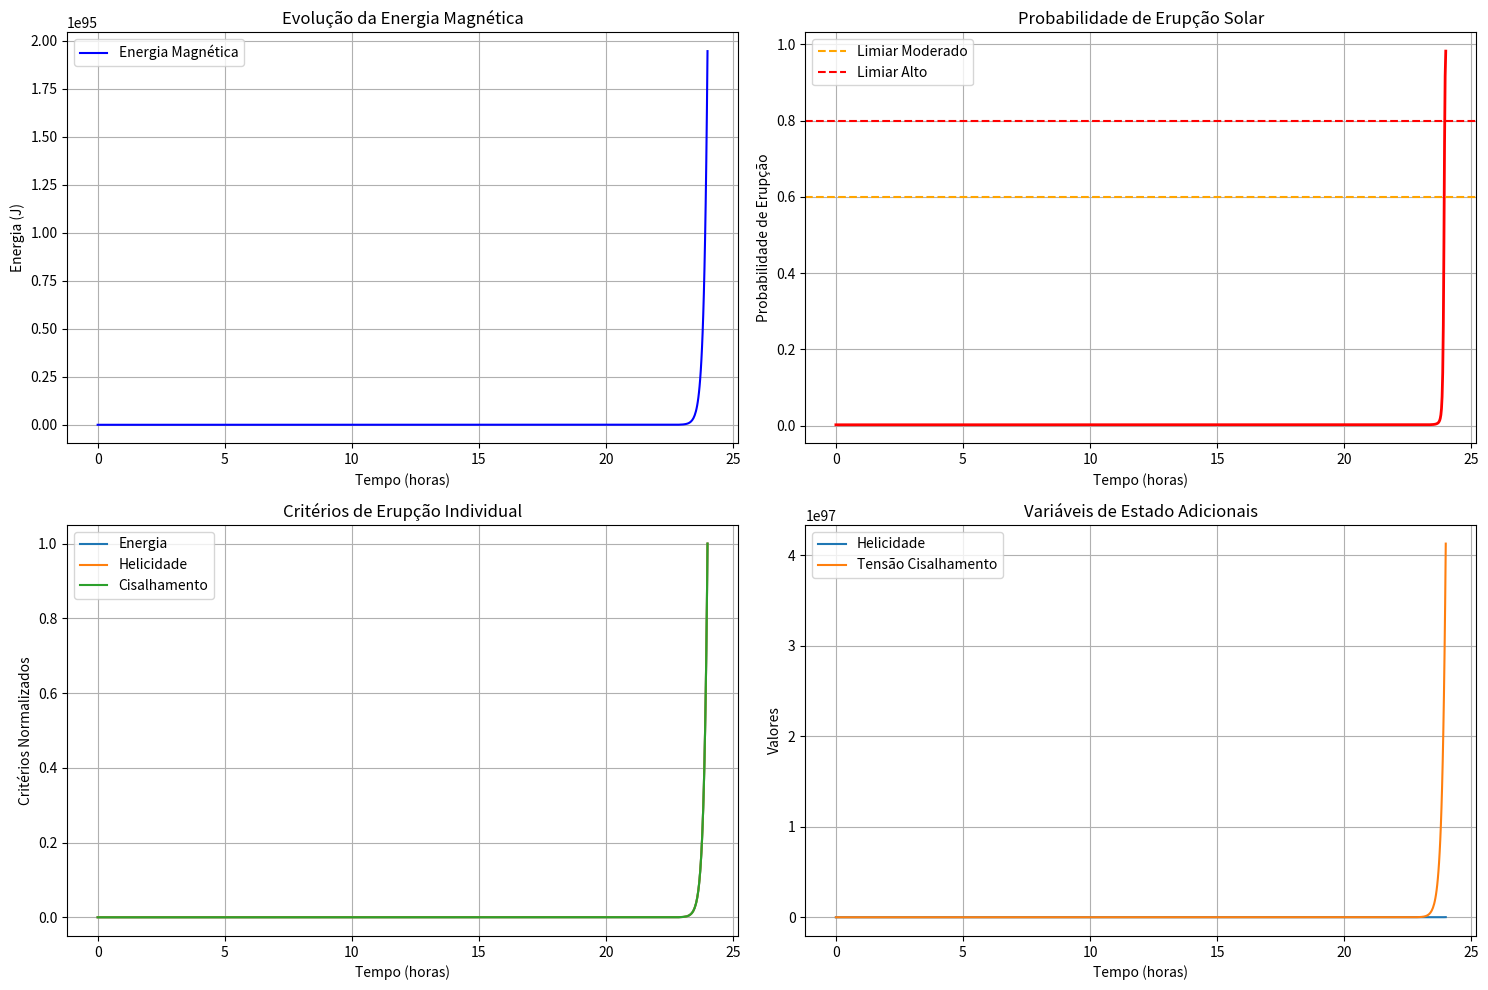

The matplotlib source for this figure:
import numpy as np
import matplotlib.pyplot as plt
from scipy.integrate import solve_ivp
from scipy.optimize import minimize
import pandas as pd
from datetime import datetime, timedelta

class ModeloErupcoesSolares:
    """
    Modelo matemático avançado para previsão de erupções solares perigosas
    Baseado em equações diferenciais que descrevem a física do plasma solar
    """
    
    def __init__(self):
        # Constantes físicas
        self.constante_boltzmann = 1.380649e-23
        self.permeabilidade_vacuo = 4 * np.pi * 1e-7
        self.massa_proton = 1.6726219e-27
        self.carga_eletron = 1.60217662e-19
        
        # Parâmetros do modelo
        self.parametros = self._inicializar_parametros()
        
    def _inicializar_parametros(self):
        """Inicializa os parâmetros físicos do modelo"""
        return {
            'temperatura_corona': 1e6,  # K
            'densidade_plasma': 1e15,   # partículas/m³
            'campo_magnetico_inicial': 0.1,  # Tesla
            'gradiente_campo_magnetico': 1e-4,  # T/m
            'comprimento_caracteristico': 1e7,  # metros
            'taxa_ressurgimento_magnetico': 1e-3,
            'coeficiente_difusao': 1e10,
            'limiar_erupcao': 2.5e-3
        }
    
    def equacoes_diferenciais_principais(self, t, variaveis, parametros):
        """
        Sistema de equações diferenciais que descreve a evolução do sistema magnético solar
        """
        # Variáveis de estado
        energia_magnetica = variaveis[0]  # Energia magnética armazenada
        helicidade_magnetica = variaveis[1]  # Helicidade magnética
        tensao_cisalhamento = variaveis[2]  # Tensão por cisalhamento magnético
        corrente_eletrica = variaveis[3]   # Corrente elétrica
        
        # Parâmetros
        B0 = parametros['campo_magnetico_inicial']
        L = parametros['comprimento_caracteristico']
        η = parametros['coeficiente_difusao']
        α = parametros['taxa_ressurgimento_magnetico']
        
        # Equações diferenciais
        dEm_dt = -η * energia_magnetica / L**2 + α * B0**2 * tensao_cisalhamento
        dH_dt = -2 * η * helicidade_magnetica / L**2 + 2 * α * B0 * energia_magnetica
        dτ_dt = -tensao_cisalhamento / (10 * 3600) + 0.1 * corrente_eletrica  # Relaxamento em ~10 horas
        dI_dt = -corrente_eletrica / (3600) + 0.01 * energia_magnetica  # Decaimento em ~1 hora
        
        return [dEm_dt, dH_dt, dτ_dt, dI_dt]
    
    def modelo_termo_magnetico(self, t, y, parametros):
        """
        Modelo acoplado termo-magnético para regiões ativas solares
        """
        temperatura = y[0]
        campo_magnetico = y[1]
        pressao_plasma = y[2]
        vorticiade = y[3]
        
        T0 = parametros['temperatura_corona']
        ρ = parametros['densidade_plasma']
        B0 = parametros['campo_magnetico_inicial']
        L = parametros['comprimento_caracteristico']
        
        # Constantes derivadas
        velocidade_alfven = B0 / np.sqrt(self.permeabilidade_vacuo * ρ * self.massa_proton)
        tempo_alfven = L / velocidade_alfven
        
        # Equações do modelo termo-magnético
        dT_dt = - (temperatura - T0) / (3600) + 0.5 * campo_magnetico**2 / B0**2
        dB_dt = - campo_magnetico / tempo_alfven + 0.1 * vorticiade
        dP_dt = - pressao_plasma / (2 * 3600) + 0.2 * temperatura / T0
        dω_dt = - vorticiade / (3600) + 0.05 * campo_magnetico * pressao_plasma
        
        return [dT_dt, dB_dt, dP_dt, dω_dt]
    
    def calcular_criterio_erupcao(self, solucao):
        """
        Calcula critérios para prever erupções solares
        Baseado em parâmetros observacionais e teóricos
        """
        energia_magnetica = solucao.y[0]
        helicidade = solucao.y[1]
        tensao_cisalhamento = solucao.y[2]
        
        # Critério 1: Excesso de energia magnética
        criterio_energia = energia_magnetica / np.max(energia_magnetica)
        
        # Critério 2: Acúmulo de helicidade
        criterio_helicidade = helicidade / np.max(np.abs(helicidade))
        
        # Critério 3: Cisalhamento magnético
        criterio_cisalhamento = np.abs(tensao_cisalhamento) / np.max(np.abs(tensao_cisalhamento))
        
        # Critério combinado
        criterio_combinado = (0.4 * criterio_energia + 
                            0.35 * criterio_helicidade + 
                            0.25 * criterio_cisalhamento)
        
        return {
            'criterio_energia': criterio_energia,
            'criterio_helicidade': criterio_helicidade,
            'criterio_cisalhamento': criterio_cisalhamento,
            'criterio_combinado': criterio_combinado,
            'probabilidade_erupcao': self._calcular_probabilidade(criterio_combinado)
        }
    
    def _calcular_probabilidade(self, criterio_combinado):
        """Calcula probabilidade de erupção baseada no critério combinado"""
        # Função sigmoide para transformar em probabilidade
        return 1 / (1 + np.exp(-10 * (criterio_combinado - 0.6)))
    
    def simular_regiao_ativa(self, tempo_simulacao, condicoes_iniciais=None):
        """
        Simula a evolução de uma região ativa solar
        """
        if condicoes_iniciais is None:
            condicoes_iniciais = [1e20, 1e15, 0.0, 1e10]  # Valores iniciais típicos
        
        # Intervalo de tempo (em segundos)
        t_span = (0, tempo_simulacao)
        t_eval = np.linspace(0, tempo_simulacao, 1000)
        
        # Resolver equações diferenciais
        solucao = solve_ivp(
            self.equacoes_diferenciais_principais,
            t_span,
            condicoes_iniciais,
            args=(self.parametros,),
            t_eval=t_eval,
            method='RK45'
        )
        
        return solucao
    
    def prever_erupcao(self, dados_observacionais):
        """
        Faz previsão de erupção solar baseada em dados observacionais
        """
        # Processar dados de entrada
        dados_processados = self._processar_dados_entrada(dados_observacionais)
        
        # Simular evolução
        solucao = self.simular_regiao_ativa(
            tempo_simulacao=24 * 3600,  # 24 horas
            condicoes_iniciais=dados_processados['condicoes_iniciais']
        )
        
        # Calcular critérios de erupção
        criterios = self.calcular_criterio_erupcao(solucao)
        
        # Gerar previsão
        previsao = self._gerar_previsao(criterios, solucao)
        
        return previsao
    
    def _processar_dados_entrada(self, dados):
        """Processa dados observacionais para uso no modelo"""
        # Aqui você implementaria a conversão de dados reais
        # Para este exemplo, usamos valores simulados
        return {
            'condicoes_iniciais': [
                dados.get('energia_magnetica', 5e19),
                dados.get('helicidade', 2e14),
                dados.get('cisalhamento', 0.1),
                dados.get('corrente', 5e9)
            ],
            'parametros_ajustados': self.parametros.copy()
        }
    
    def _gerar_previsao(self, criterios, solucao):
        """Gera a previsão final baseada nos critérios calculados"""
        prob_maxima = np.max(criterios['probabilidade_erupcao'])
        tempo_max_prob = solucao.t[np.argmax(criterios['probabilidade_erupcao'])]
        
        # Classificar risco
        if prob_maxima > 0.8:
            risco = "ALTO"
            alerta = "ERUPÇÃO PROVÁVEL"
        elif prob_maxima > 0.6:
            risco = "MODERADO"
            alerta = "RISCO ELEVADO"
        elif prob_maxima > 0.4:
            risco = "BAIXO"
            alerta = "MONITORAR"
        else:
            risco = "MÍNIMO"
            alerta = "CONDIÇÕES ESTÁVEIS"
        
        return {
            'probabilidade_maxima': prob_maxima,
            'tempo_previsto': tempo_max_prob,
            'nivel_risco': risco,
            'alerta': alerta,
            'criterios_detalhados': criterios,
            'solucao_completa': solucao
        }

# Exemplo de uso e visualização
def demonstrar_modelo():
    """Demonstra o uso do modelo de previsão de erupções solares"""
    
    # Criar instância do modelo
    modelo = ModeloErupcoesSolares()
    
    # Dados de exemplo para uma região ativa
    dados_regiao_ativa = {
        'energia_magnetica': 8e19,
        'helicidade': 3e14,
        'cisalhamento': 0.15,
        'corrente': 8e9
    }
    
    print("=== MODELO DE PREVISÃO DE ERUPÇÕES SOLARES ===")
    print("Simulando região ativa solar...")
    
    # Fazer previsão
    previsao = modelo.prever_erupcao(dados_regiao_ativa)
    
    # Exibir resultados
    print(f"\n--- RESULTADOS DA PREVISÃO ---")
    print(f"Probabilidade máxima de erupção: {previsao['probabilidade_maxima']:.2%}")
    print(f"Nível de risco: {previsao['nivel_risco']}")
    print(f"Alerta: {previsao['alerta']}")
    print(f"Tempo previsto para pico: {previsao['tempo_previsto']/3600:.1f} horas")
    
    # Visualizar resultados
    visualizar_resultados(previsao)

def visualizar_resultados(previsao):
    """Visualiza os resultados da simulação"""
    fig, axes = plt.subplots(2, 2, figsize=(15, 10))
    
    t_horas = previsao['solucao_completa'].t / 3600
    
    # Gráfico 1: Energia magnética e critérios
    axes[0, 0].plot(t_horas, previsao['solucao_completa'].y[0], 'b-', label='Energia Magnética')
    axes[0, 0].set_ylabel('Energia (J)')
    axes[0, 0].set_xlabel('Tempo (horas)')
    axes[0, 0].legend()
    axes[0, 0].grid(True)
    axes[0, 0].set_title('Evolução da Energia Magnética')
    
    # Gráfico 2: Probabilidade de erupção
    axes[0, 1].plot(t_horas, previsao['criterios_detalhados']['probabilidade_erupcao'], 'r-', linewidth=2)
    axes[0, 1].axhline(y=0.6, color='orange', linestyle='--', label='Limiar Moderado')
    axes[0, 1].axhline(y=0.8, color='red', linestyle='--', label='Limiar Alto')
    axes[0, 1].set_ylabel('Probabilidade de Erupção')
    axes[0, 1].set_xlabel('Tempo (horas)')
    axes[0, 1].legend()
    axes[0, 1].grid(True)
    axes[0, 1].set_title('Probabilidade de Erupção Solar')
    
    # Gráfico 3: Critérios individuais
    axes[1, 0].plot(t_horas, previsao['criterios_detalhados']['criterio_energia'], label='Energia')
    axes[1, 0].plot(t_horas, previsao['criterios_detalhados']['criterio_helicidade'], label='Helicidade')
    axes[1, 0].plot(t_horas, previsao['criterios_detalhados']['criterio_cisalhamento'], label='Cisalhamento')
    axes[1, 0].set_ylabel('Critérios Normalizados')
    axes[1, 0].set_xlabel('Tempo (horas)')
    axes[1, 0].legend()
    axes[1, 0].grid(True)
    axes[1, 0].set_title('Critérios de Erupção Individual')
    
    # Gráfico 4: Variáveis de estado
    axes[1, 1].plot(t_horas, previsao['solucao_completa'].y[1], label='Helicidade')
    axes[1, 1].plot(t_horas, previsao['solucao_completa'].y[2], label='Tensão Cisalhamento')
    axes[1, 1].set_ylabel('Valores')
    axes[1, 1].set_xlabel('Tempo (horas)')
    axes[1, 1].legend()
    axes[1, 1].grid(True)
    axes[1, 1].set_title('Variáveis de Estado Adicionais')
    
    plt.tight_layout()
    plt.show()

# Classe para análise em tempo real (extensão)
class AnalisadorTempoReal:
    """Analisador para dados em tempo real de observatórios solares"""
    
    def __init__(self, modelo):
        self.modelo = modelo
        self.historico = []
    
    def atualizar_com_dados_reais(self, dados_tempo_real):
        """Atualiza o modelo com dados em tempo real"""
        # Implementação para dados reais de satélites
        previsao_atualizada = self.modelo.prever_erupcao(dados_tempo_real)
        self.historico.append({
            'timestamp': datetime.now(),
            'previsao': previsao_atualizada,
            'dados_entrada': dados_tempo_real
        })
        return previsao_atualizada

if __name__ == "__main__":
    # Executar demonstração
    demonstrar_modelo()